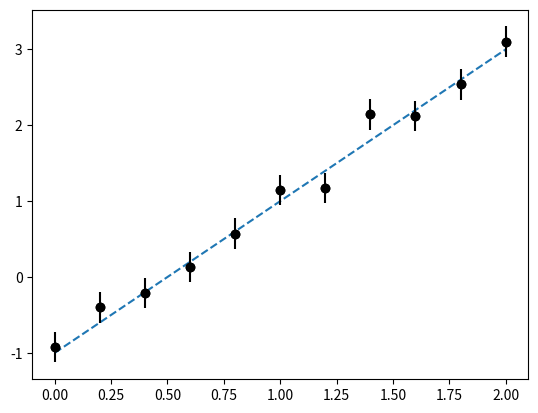

Source code (Python):
#!/usr/bin/env python3
# -*- coding: utf-8 -*-
"""

[redacted]
Created:  Mon Apr 15 11:57:40 2024
Modified: Mon Apr 15 11:57:40 2024

Description:
------------
"""
import numpy as np
import matplotlib.pyplot as plt


# class-apr15.

import scipy.stats as st

def f(x, m, b):
    # linear function, slope m, offset b
    return m*x + b

m = 2
b = -1 
dy = 0.2

npt = 11
xx = np.linspace(0, 2, npt)
ym = f(xx, m, b)
#np.random.seed(123)
yd = ym + np.random.normal(0,dy, npt)

plt.figure(1)
plt.clf()
plt.plot(xx, ym, '--')
plt.plot(xx, yd, 'ok')
plt.errorbar(xx, yd, dy, fmt='ok')

chisq =  ((yd-ym)**2).sum()/dy**2
pvalue = st.chi2.sf(chisq, npt)
print(f"chisq={chisq:.2f} pvalue={pvalue:.4})")

#%%

from scipy.optimize import curve_fit

def f1( x, m):
    #  danger danger, using global variable b
    return m*x + b
# b = 0
p0 = (2.5,)
sigma = np.full(len(yd), dy)
sigma = dy * np.ones(len(yd))
params, covar = curve_fit(f1, xx, yd, p0, sigma=sigma, absolute_sigma=True)
mfit = params[0]
merr = np.sqrt(covar[0][0])
print(f"mfit = {mfit:.3f} +/- {merr:.3f} for dy={dy}")

chisq = ((yd-f1(xx,mfit))**2).sum()/dy**2
pvalue = st.chi2.sf(chisq,npt)
print(f"chisq={chisq} pvalue={pvalue}")


#%%   a proper 2D fit


p0 = (30, 10)
params, covar = curve_fit(f, xx, yd, p0, sigma=sigma, absolute_sigma=True)
mfit = params[0]
merr = np.sqrt(covar[0][0])
bfit = params[1]
berr = np.sqrt(covar[1][1])
print(f"Weighted mfit = {mfit:.3f} +/- {merr:.3f}  bfit = {bfit:.3f} +/- {berr:.3f}  for dy={dy}")

chisq = ((yd-f(xx,mfit,bfit))**2).sum()/dy**2
pvalue = st.chi2.sf(chisq,npt)
print(f"chisq={chisq} pvalue={pvalue}")

#%%

params, covar = curve_fit(f, xx, yd, p0)

mfit = params[0]
merr = np.sqrt(covar[0][0])
bfit = params[1]
berr = np.sqrt(covar[1][1])
print(f"Unweighted mfit = {mfit:.3f} +/- {merr:.3f}  bfit = {bfit:.3f} +/- {berr:.3f}")

chisq = ((yd-f(xx,mfit,bfit))**2).sum()/dy**2
pvalue = st.chi2.sf(chisq,npt)
print(f"chisq={chisq} pvalue={pvalue}")
